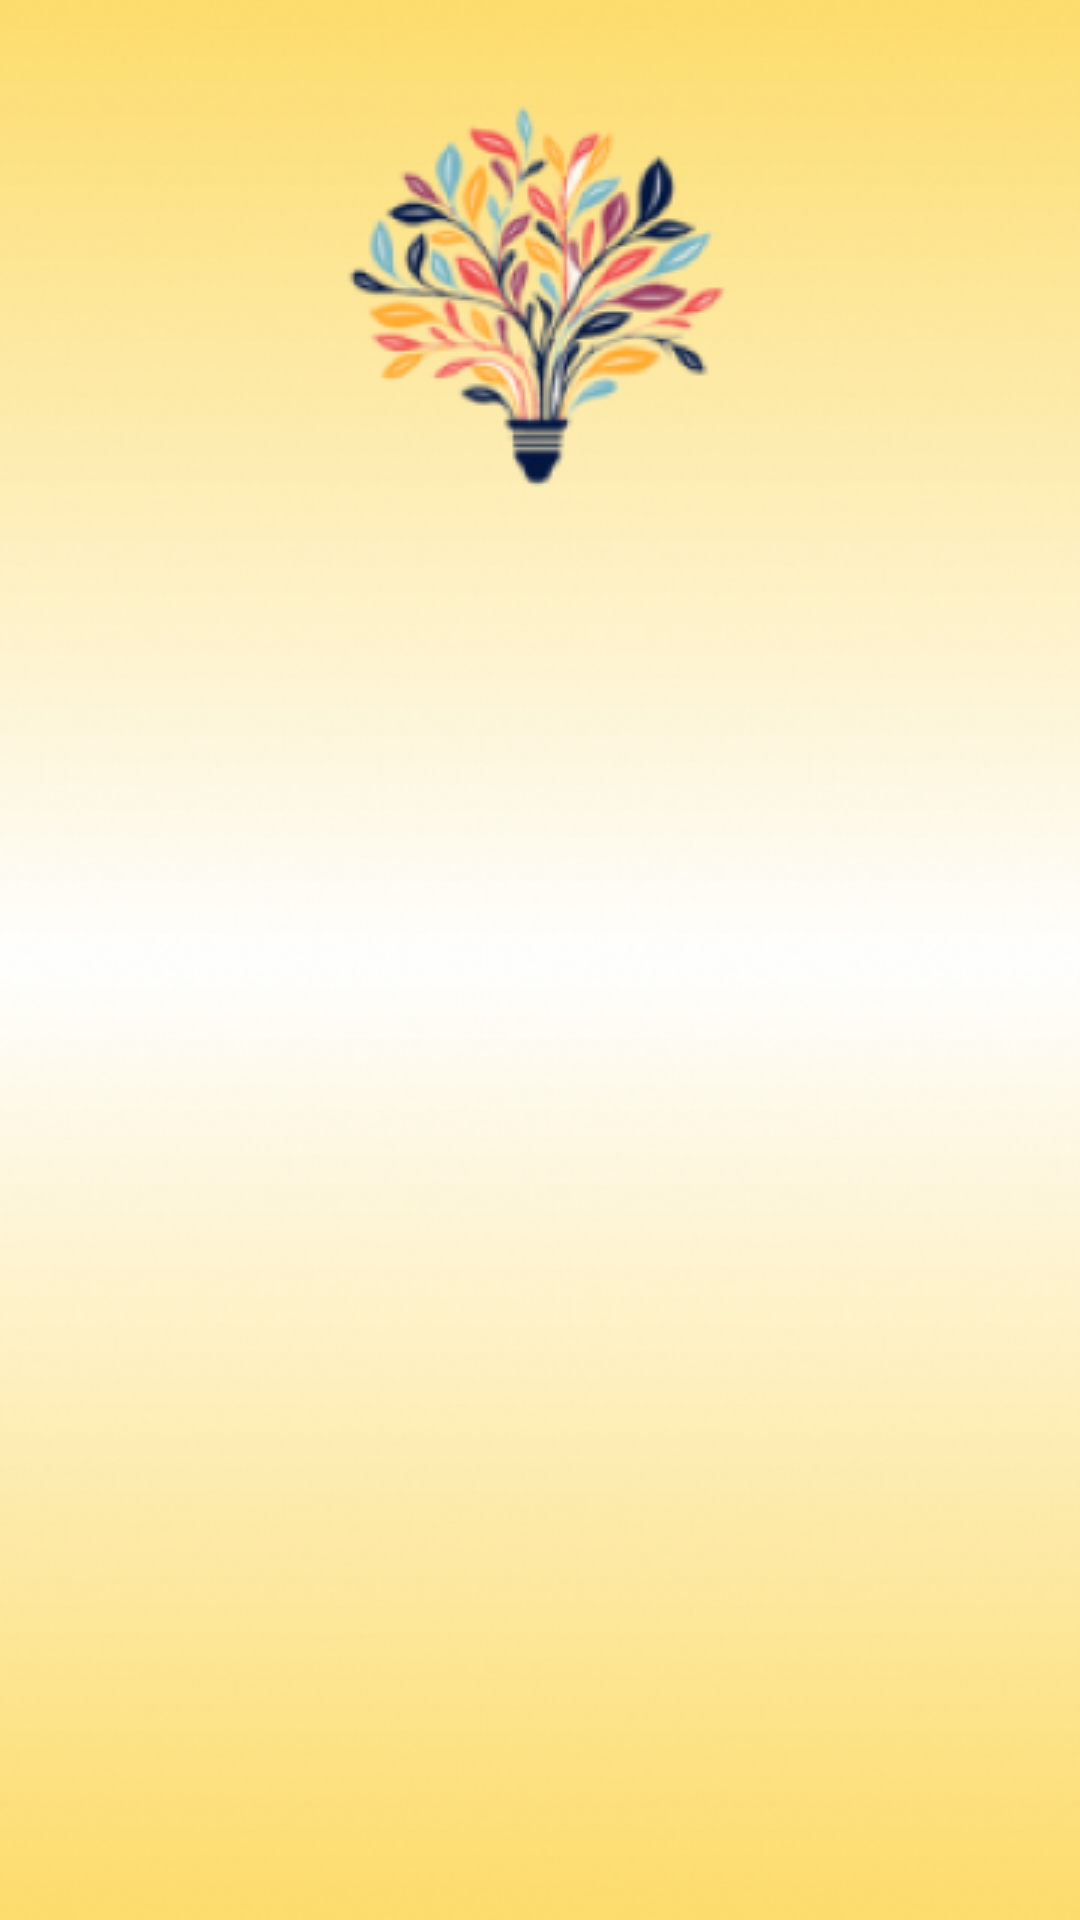

The Android layout XML behind this screen, and the referenced resources:
<!-- AndroidManifest.xml: application theme Theme.SplashScreen -->
<!-- res/layout/activity_forgot_password_page.xml -->
<?xml version="1.0" encoding="utf-8"?>
<androidx.constraintlayout.widget.ConstraintLayout xmlns:android="http://schemas.android.com/apk/res/android"
    xmlns:app="http://schemas.android.com/apk/res-auto"
    xmlns:tools="http://schemas.android.com/tools"
    android:layout_width="match_parent"
    android:layout_height="match_parent"
    tools:context=".forgot_password_page"
    android:background="@drawable/bg_without_logo">

    <Button
        android:id="@+id/resetPassword"
        android:layout_width="354dp"
        android:layout_height="57dp"
        android:layout_marginStart="28dp"
        android:layout_marginTop="547dp"
        android:layout_marginBottom="127dp"
        android:background="@drawable/btn_background_light_green"

        android:text="Reset Password"
        android:textAllCaps="false"
        android:textColor="@color/white"
        android:textSize="20sp"
        app:layout_constraintBottom_toBottomOf="parent"
        app:layout_constraintStart_toStartOf="parent"
        app:layout_constraintTop_toTopOf="parent"
        tools:ignore="MissingConstraints" />



    <EditText
        android:id="@+id/passwordChange"
        android:layout_width="333dp"
        android:layout_height="55dp"
        android:layout_marginTop="243dp"
        android:layout_marginBottom="433dp"
        android:ems="10"
        android:hint="New Password"
        android:inputType="textEmailAddress"
        android:textColor="@color/dark_blue"
        app:layout_constraintBottom_toBottomOf="parent"
        app:layout_constraintEnd_toEndOf="parent"
        app:layout_constraintStart_toStartOf="parent"
        app:layout_constraintTop_toTopOf="parent"
        />

    <EditText
        android:id="@+id/retypeNewPasswordChange"
        android:layout_width="333dp"
        android:layout_height="55dp"
        android:layout_marginTop="315dp"
        android:layout_marginBottom="361dp"
        android:ems="10"
        android:hint="Retype Your Password"
        android:inputType="textVisiblePassword"
        android:textColor="@color/dark_blue"

        app:layout_constraintBottom_toBottomOf="parent"
        app:layout_constraintEnd_toEndOf="parent"
        app:layout_constraintStart_toStartOf="parent"
        app:layout_constraintTop_toTopOf="parent"

        />

    <androidx.constraintlayout.widget.ConstraintLayout
        android:id="@+id/textInputLayout"
        android:layout_width="match_parent"

        android:layout_height="match_parent"
        app:passwordToggleEnabled="true"
        tools:layout_editor_absoluteX="0dp"
        tools:layout_editor_absoluteY="0dp">

        <EditText
            android:id="@+id/editText"
            android:layout_width="333dp"
            android:layout_height="55dp"

            android:layout_marginStart="40dp"
            android:layout_marginTop="11dp"
            android:layout_marginBottom="958dp"
            android:ems="10"
            android:hint="Password"
            android:inputType="textPassword"
            android:padding="16dp"
            android:textSize="18sp"

            android:textColor="@color/dark_blue"
            app:layout_constraintBottom_toBottomOf="parent"
            app:layout_constraintStart_toStartOf="parent"
            app:layout_constraintTop_toTopOf="parent" />
    </androidx.constraintlayout.widget.ConstraintLayout>
</androidx.constraintlayout.widget.ConstraintLayout>
<!-- resources referenced by this layout -->
<resources>
  <color name="dark_blue">#0e1935</color>
  <color name="white">#FFFFFFFF</color>
  <!-- drawable bg_without_logo: png bitmap (drawable, 114532 bytes) -->
  <!-- drawable btn_background_light_green (drawable) -->
  <?xml version="1.0" encoding="utf-8"?>
  <shape xmlns:android="http://schemas.android.com/apk/res/android"
  android:shape="rectangle" >
      <solid android:color="@color/light_green"/>
      <corners android:radius="20dp"/>
  </shape>
  <style name="Theme.SplashScreen" parent="Theme.AppCompat.Light.NoActionBar">
  
      </style>
  <color name="light_green">#00796b</color>
</resources>
